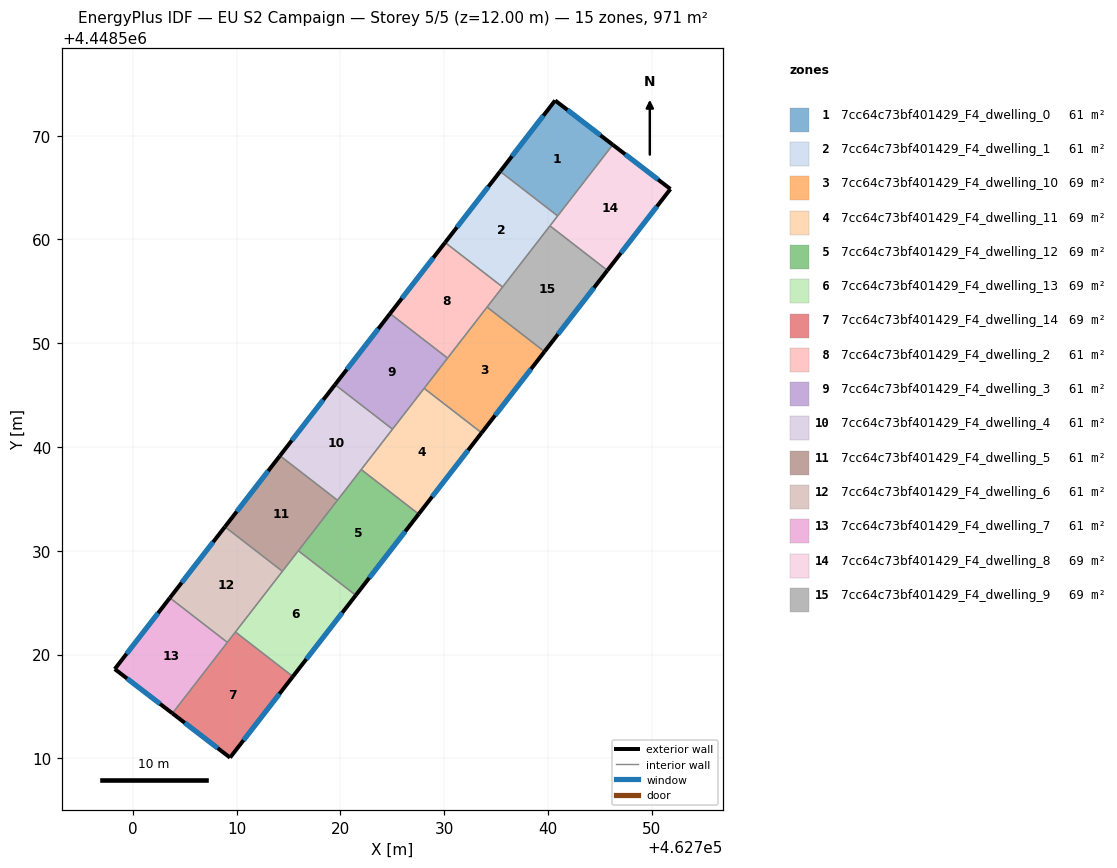
=== STOREY PLAN SPEC (per zone: floor XY polygon, exterior-wall plan segments, windows/doors) ===
zone 1: 7cc64c73bf401429_F4_dwelling_0  (60.7 m²)
  floor: (462746.24, 4448569.12) (462740.93, 4448562.26) (462735.39, 4448566.55) (462740.68, 4448573.39)
  exterior wall: (462746.24, 4448569.12) – (462740.68, 4448573.39)  [7.0 m]
    window: (462745.05, 4448570.04) – (462741.87, 4448572.48)  [6.9 m²]
  exterior wall: (462740.68, 4448573.39) – (462735.39, 4448566.55)  [8.6 m]
    window: (462739.55, 4448571.93) – (462736.52, 4448568.02)  [8.5 m²]
  interior walls: 2
zone 2: 7cc64c73bf401429_F4_dwelling_1  (60.7 m²)
  floor: (462740.93, 4448562.26) (462735.62, 4448555.42) (462730.08, 4448559.71) (462735.39, 4448566.55)
  exterior wall: (462735.39, 4448566.55) – (462730.08, 4448559.71)  [8.7 m]
    window: (462734.25, 4448565.09) – (462731.22, 4448561.17)  [8.5 m²]
  interior walls: 4
zone 3: 7cc64c73bf401429_F4_dwelling_10  (69.3 m²)
  floor: (462739.66, 4448549.19) (462733.60, 4448541.37) (462728.06, 4448545.65) (462734.12, 4448553.48)
  exterior wall: (462733.60, 4448541.37) – (462739.66, 4448549.19)  [9.9 m]
    window: (462734.90, 4448543.04) – (462738.36, 4448547.52)  [9.7 m²]
  interior walls: 4
zone 4: 7cc64c73bf401429_F4_dwelling_11  (69.3 m²)
  floor: (462733.60, 4448541.37) (462727.54, 4448533.54) (462722.00, 4448537.83) (462728.06, 4448545.65)
  exterior wall: (462727.54, 4448533.54) – (462733.60, 4448541.37)  [9.9 m]
    window: (462728.84, 4448535.21) – (462732.30, 4448539.69)  [9.7 m²]
  interior walls: 4
zone 5: 7cc64c73bf401429_F4_dwelling_12  (69.3 m²)
  floor: (462727.54, 4448533.54) (462721.48, 4448525.71) (462715.94, 4448530.00) (462722.00, 4448537.83)
  exterior wall: (462721.48, 4448525.71) – (462727.54, 4448533.54)  [9.9 m]
    window: (462722.77, 4448527.39) – (462726.24, 4448531.86)  [9.7 m²]
  interior walls: 4
zone 6: 7cc64c73bf401429_F4_dwelling_13  (69.3 m²)
  floor: (462721.48, 4448525.71) (462715.41, 4448517.88) (462709.88, 4448522.17) (462715.94, 4448530.00)
  exterior wall: (462715.41, 4448517.88) – (462721.48, 4448525.71)  [9.9 m]
    window: (462716.71, 4448519.56) – (462720.18, 4448524.03)  [9.7 m²]
  interior walls: 4
zone 7: 7cc64c73bf401429_F4_dwelling_14  (69.3 m²)
  floor: (462715.41, 4448517.88) (462709.36, 4448510.07) (462703.80, 4448514.33) (462709.88, 4448522.17)
  exterior wall: (462709.36, 4448510.07) – (462715.41, 4448517.88)  [9.9 m]
    window: (462710.66, 4448511.74) – (462714.12, 4448516.21)  [9.7 m²]
  exterior wall: (462703.80, 4448514.33) – (462709.36, 4448510.07)  [7.0 m]
    window: (462704.99, 4448513.42) – (462708.17, 4448510.98)  [6.9 m²]
  interior walls: 3
zone 8: 7cc64c73bf401429_F4_dwelling_2  (60.7 m²)
  floor: (462735.62, 4448555.42) (462730.32, 4448548.57) (462724.78, 4448552.86) (462730.08, 4448559.71)
  exterior wall: (462730.08, 4448559.71) – (462724.78, 4448552.86)  [8.7 m]
    window: (462728.95, 4448558.24) – (462725.92, 4448554.32)  [8.5 m²]
  interior walls: 4
zone 9: 7cc64c73bf401429_F4_dwelling_3  (60.7 m²)
  floor: (462730.32, 4448548.57) (462725.01, 4448541.72) (462719.47, 4448546.01) (462724.78, 4448552.86)
  exterior wall: (462724.78, 4448552.86) – (462719.47, 4448546.01)  [8.7 m]
    window: (462723.64, 4448551.39) – (462720.61, 4448547.47)  [8.5 m²]
  interior walls: 4
zone 10: 7cc64c73bf401429_F4_dwelling_4  (60.7 m²)
  floor: (462725.01, 4448541.72) (462719.71, 4448534.87) (462714.17, 4448539.16) (462719.47, 4448546.01)
  exterior wall: (462719.47, 4448546.01) – (462714.17, 4448539.16)  [8.7 m]
    window: (462718.34, 4448544.54) – (462715.31, 4448540.63)  [8.5 m²]
  interior walls: 4
zone 11: 7cc64c73bf401429_F4_dwelling_5  (60.7 m²)
  floor: (462719.71, 4448534.87) (462714.41, 4448528.02) (462708.87, 4448532.31) (462714.17, 4448539.16)
  exterior wall: (462714.17, 4448539.16) – (462708.87, 4448532.31)  [8.7 m]
    window: (462713.03, 4448537.69) – (462710.00, 4448533.78)  [8.5 m²]
  interior walls: 4
zone 12: 7cc64c73bf401429_F4_dwelling_6  (60.7 m²)
  floor: (462714.41, 4448528.02) (462709.10, 4448521.17) (462703.56, 4448525.46) (462708.87, 4448532.31)
  exterior wall: (462708.87, 4448532.31) – (462703.56, 4448525.46)  [8.7 m]
    window: (462707.73, 4448530.84) – (462704.70, 4448526.93)  [8.5 m²]
  interior walls: 4
zone 13: 7cc64c73bf401429_F4_dwelling_7  (60.7 m²)
  floor: (462709.10, 4448521.17) (462703.80, 4448514.33) (462698.25, 4448518.60) (462703.56, 4448525.46)
  exterior wall: (462698.25, 4448518.60) – (462703.80, 4448514.33)  [7.0 m]
    window: (462699.44, 4448517.69) – (462702.62, 4448515.25)  [6.9 m²]
  exterior wall: (462703.56, 4448525.46) – (462698.25, 4448518.60)  [8.7 m]
    window: (462702.42, 4448523.99) – (462699.39, 4448520.07)  [8.5 m²]
  interior walls: 2
zone 14: 7cc64c73bf401429_F4_dwelling_8  (69.3 m²)
  floor: (462751.79, 4448564.86) (462745.72, 4448557.02) (462740.19, 4448561.31) (462746.24, 4448569.12)
  exterior wall: (462751.79, 4448564.86) – (462746.24, 4448569.12)  [7.0 m]
    window: (462750.60, 4448565.77) – (462747.43, 4448568.21)  [6.9 m²]
  exterior wall: (462745.72, 4448557.02) – (462751.79, 4448564.86)  [9.9 m]
    window: (462747.02, 4448558.70) – (462750.49, 4448563.18)  [9.7 m²]
  interior walls: 3
zone 15: 7cc64c73bf401429_F4_dwelling_9  (69.3 m²)
  floor: (462745.72, 4448557.02) (462739.66, 4448549.19) (462734.12, 4448553.48) (462740.19, 4448561.31)
  exterior wall: (462739.66, 4448549.19) – (462745.72, 4448557.02)  [9.9 m]
    window: (462740.96, 4448550.87) – (462744.43, 4448555.34)  [9.7 m²]
  interior walls: 4

=== DERIVED (storey summary) ===
Building: EU S2 Campaign
Storey: 5 of 5  (floor level z = 12.00 m)
Storey gross floor area: 970.9 m²
Zones on this storey: 15
  - 7cc64c73bf401429_F4_dwelling_0: floor 60.7 m²; exterior wall 15.7 m (47.0 m²); 2 window(s) 15.3 m²; WWR 32.7%
  - 7cc64c73bf401429_F4_dwelling_1: floor 60.7 m²; exterior wall 8.7 m (26.0 m²); 1 window(s) 8.5 m²; WWR 32.7%
  - 7cc64c73bf401429_F4_dwelling_10: floor 69.3 m²; exterior wall 9.9 m (29.7 m²); 1 window(s) 9.7 m²; WWR 32.7%
  - 7cc64c73bf401429_F4_dwelling_11: floor 69.3 m²; exterior wall 9.9 m (29.7 m²); 1 window(s) 9.7 m²; WWR 32.7%
  - 7cc64c73bf401429_F4_dwelling_12: floor 69.3 m²; exterior wall 9.9 m (29.7 m²); 1 window(s) 9.7 m²; WWR 32.7%
  - 7cc64c73bf401429_F4_dwelling_13: floor 69.3 m²; exterior wall 9.9 m (29.7 m²); 1 window(s) 9.7 m²; WWR 32.7%
  - 7cc64c73bf401429_F4_dwelling_14: floor 69.3 m²; exterior wall 16.9 m (50.7 m²); 2 window(s) 16.6 m²; WWR 32.7%
  - 7cc64c73bf401429_F4_dwelling_2: floor 60.7 m²; exterior wall 8.7 m (26.0 m²); 1 window(s) 8.5 m²; WWR 32.7%
  - 7cc64c73bf401429_F4_dwelling_3: floor 60.7 m²; exterior wall 8.7 m (26.0 m²); 1 window(s) 8.5 m²; WWR 32.7%
  - 7cc64c73bf401429_F4_dwelling_4: floor 60.7 m²; exterior wall 8.7 m (26.0 m²); 1 window(s) 8.5 m²; WWR 32.7%
  - 7cc64c73bf401429_F4_dwelling_5: floor 60.7 m²; exterior wall 8.7 m (26.0 m²); 1 window(s) 8.5 m²; WWR 32.7%
  - 7cc64c73bf401429_F4_dwelling_6: floor 60.7 m²; exterior wall 8.7 m (26.0 m²); 1 window(s) 8.5 m²; WWR 32.7%
  - 7cc64c73bf401429_F4_dwelling_7: floor 60.7 m²; exterior wall 15.7 m (47.0 m²); 2 window(s) 15.4 m²; WWR 32.7%
  - 7cc64c73bf401429_F4_dwelling_8: floor 69.3 m²; exterior wall 16.9 m (50.8 m²); 2 window(s) 16.6 m²; WWR 32.7%
  - 7cc64c73bf401429_F4_dwelling_9: floor 69.3 m²; exterior wall 9.9 m (29.7 m²); 1 window(s) 9.7 m²; WWR 32.7%
Zone adjacency (shared interzone walls):
  - 7cc64c73bf401429_F4_dwelling_0 ↔ 7cc64c73bf401429_F4_dwelling_1
  - 7cc64c73bf401429_F4_dwelling_0 ↔ 7cc64c73bf401429_F4_dwelling_8
  - 7cc64c73bf401429_F4_dwelling_1 ↔ 7cc64c73bf401429_F4_dwelling_2
  - 7cc64c73bf401429_F4_dwelling_1 ↔ 7cc64c73bf401429_F4_dwelling_8
  - 7cc64c73bf401429_F4_dwelling_1 ↔ 7cc64c73bf401429_F4_dwelling_9
  - 7cc64c73bf401429_F4_dwelling_10 ↔ 7cc64c73bf401429_F4_dwelling_11
  - 7cc64c73bf401429_F4_dwelling_10 ↔ 7cc64c73bf401429_F4_dwelling_2
  - 7cc64c73bf401429_F4_dwelling_10 ↔ 7cc64c73bf401429_F4_dwelling_3
  - 7cc64c73bf401429_F4_dwelling_10 ↔ 7cc64c73bf401429_F4_dwelling_9
  - 7cc64c73bf401429_F4_dwelling_11 ↔ 7cc64c73bf401429_F4_dwelling_12
  - 7cc64c73bf401429_F4_dwelling_11 ↔ 7cc64c73bf401429_F4_dwelling_3
  - 7cc64c73bf401429_F4_dwelling_11 ↔ 7cc64c73bf401429_F4_dwelling_4
  - 7cc64c73bf401429_F4_dwelling_12 ↔ 7cc64c73bf401429_F4_dwelling_13
  - 7cc64c73bf401429_F4_dwelling_12 ↔ 7cc64c73bf401429_F4_dwelling_4
  - 7cc64c73bf401429_F4_dwelling_12 ↔ 7cc64c73bf401429_F4_dwelling_5
  - 7cc64c73bf401429_F4_dwelling_13 ↔ 7cc64c73bf401429_F4_dwelling_14
  - 7cc64c73bf401429_F4_dwelling_13 ↔ 7cc64c73bf401429_F4_dwelling_5
  - 7cc64c73bf401429_F4_dwelling_13 ↔ 7cc64c73bf401429_F4_dwelling_6
  - 7cc64c73bf401429_F4_dwelling_14 ↔ 7cc64c73bf401429_F4_dwelling_6
  - 7cc64c73bf401429_F4_dwelling_14 ↔ 7cc64c73bf401429_F4_dwelling_7
  - 7cc64c73bf401429_F4_dwelling_2 ↔ 7cc64c73bf401429_F4_dwelling_3
  - 7cc64c73bf401429_F4_dwelling_2 ↔ 7cc64c73bf401429_F4_dwelling_9
  - 7cc64c73bf401429_F4_dwelling_3 ↔ 7cc64c73bf401429_F4_dwelling_4
  - 7cc64c73bf401429_F4_dwelling_4 ↔ 7cc64c73bf401429_F4_dwelling_5
  - 7cc64c73bf401429_F4_dwelling_5 ↔ 7cc64c73bf401429_F4_dwelling_6
  - 7cc64c73bf401429_F4_dwelling_6 ↔ 7cc64c73bf401429_F4_dwelling_7
  - 7cc64c73bf401429_F4_dwelling_8 ↔ 7cc64c73bf401429_F4_dwelling_9